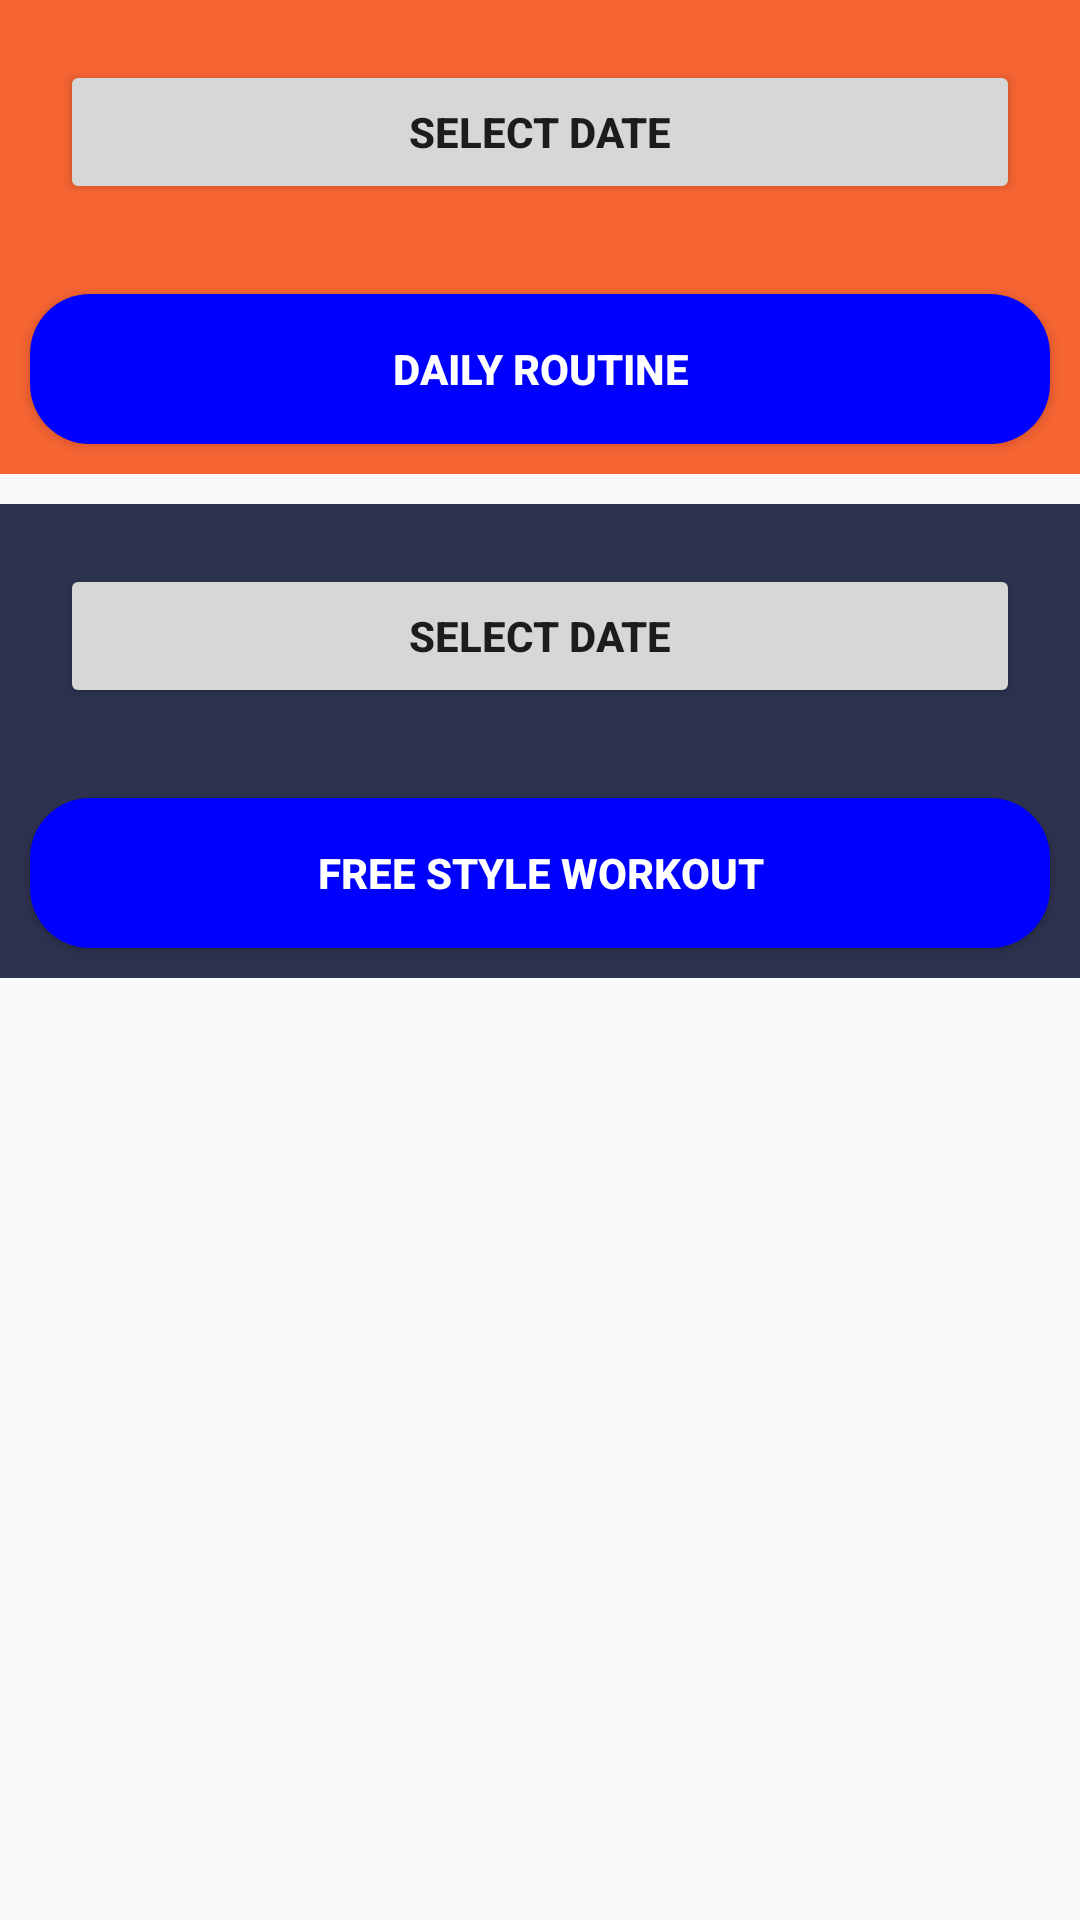

This screen was rendered from an Android layout file. Write that file and the resources it references.
<!-- AndroidManifest.xml: application theme AppTheme -->
<!-- res/layout/activity_dlyrtnewrkut.xml -->
<?xml version="1.0" encoding="utf-8"?>
<LinearLayout xmlns:android="http://schemas.android.com/apk/res/android"
    android:layout_width="match_parent"
    android:layout_height="match_parent"
    android:layout_margin="10dp"
    android:orientation="vertical">


    <LinearLayout
        android:layout_width="match_parent"
        android:layout_height="wrap_content"
        android:background="@color/background"
        android:orientation="vertical">

        <android.support.v7.widget.AppCompatButton
            android:id="@+id/btn_DlyRtne_Date"
            android:layout_width="match_parent"
            android:layout_height="wrap_content"
            android:layout_margin="20dp"
            android:padding="10dp"
            android:text="Select Date"
            android:textStyle="bold" />

        <android.support.v7.widget.AppCompatButton
            android:id="@+id/btn_DlyRtne"
            android:layout_width="match_parent"
            android:layout_height="50dp"
            android:layout_margin="10dp"
            android:background="@drawable/button_bg"
            android:text="DAILY ROUTINE"
            android:textColor="@color/selected_color_white"
            android:textStyle="bold" />

    </LinearLayout>


    <LinearLayout
        android:layout_width="match_parent"
        android:layout_height="wrap_content"
        android:background="@color/colorPrimary"
        android:orientation="vertical"
        android:layout_marginTop="10dp">

       <android.support.v7.widget.AppCompatButton
           android:id="@+id/btn_FreStylWrkt_Date"
            android:layout_width="match_parent"
            android:layout_height="wrap_content"
            android:layout_margin="20dp"
            android:padding="10dp"
            android:text="Select Date"
            android:textStyle="bold" />

        <android.support.v7.widget.AppCompatButton
            android:id="@+id/btn_FreStylWrkt"
            android:layout_width="match_parent"
            android:layout_height="50dp"
            android:layout_margin="10dp"
            android:background="@drawable/button_bg"
            android:text="Free style workout"
            android:textColor="@color/selected_color_white"
            android:textStyle="bold" />


    </LinearLayout>




</LinearLayout>
<!-- resources referenced by this layout -->
<resources>
  <color name="background">#f56432</color>
  <color name="colorPrimary">#2D324F</color>
  <color name="selected_color_white">#FFFFFF</color>
  <!-- drawable button_bg (drawable) -->
  <?xml version="1.0" encoding="utf-8"?>
  <shape xmlns:android="http://schemas.android.com/apk/res/android">
      <solid android:color="@color/selected_color" />
      <corners android:radius="20dp" />
  </shape>
  <style name="AppTheme" parent="AppBaseTheme">
         
        
          <item name="android:windowSoftInputMode">adjustResize|stateAlwaysHidden</item>
  
      </style>
  <color name="selected_color">#0000FF</color>
  <style name="AppBaseTheme" parent="Theme.AppCompat.Light.DarkActionBar">
          
          <item name="colorPrimary">@color/colorPrimary</item>
          <item name="colorPrimaryDark">@color/colorPrimaryDark</item>
          <item name="colorAccent">@color/colorAccent</item>
      </style>
  <color name="colorPrimaryDark">#2D324F</color>
  <color name="colorAccent">#FF4081</color>
</resources>
